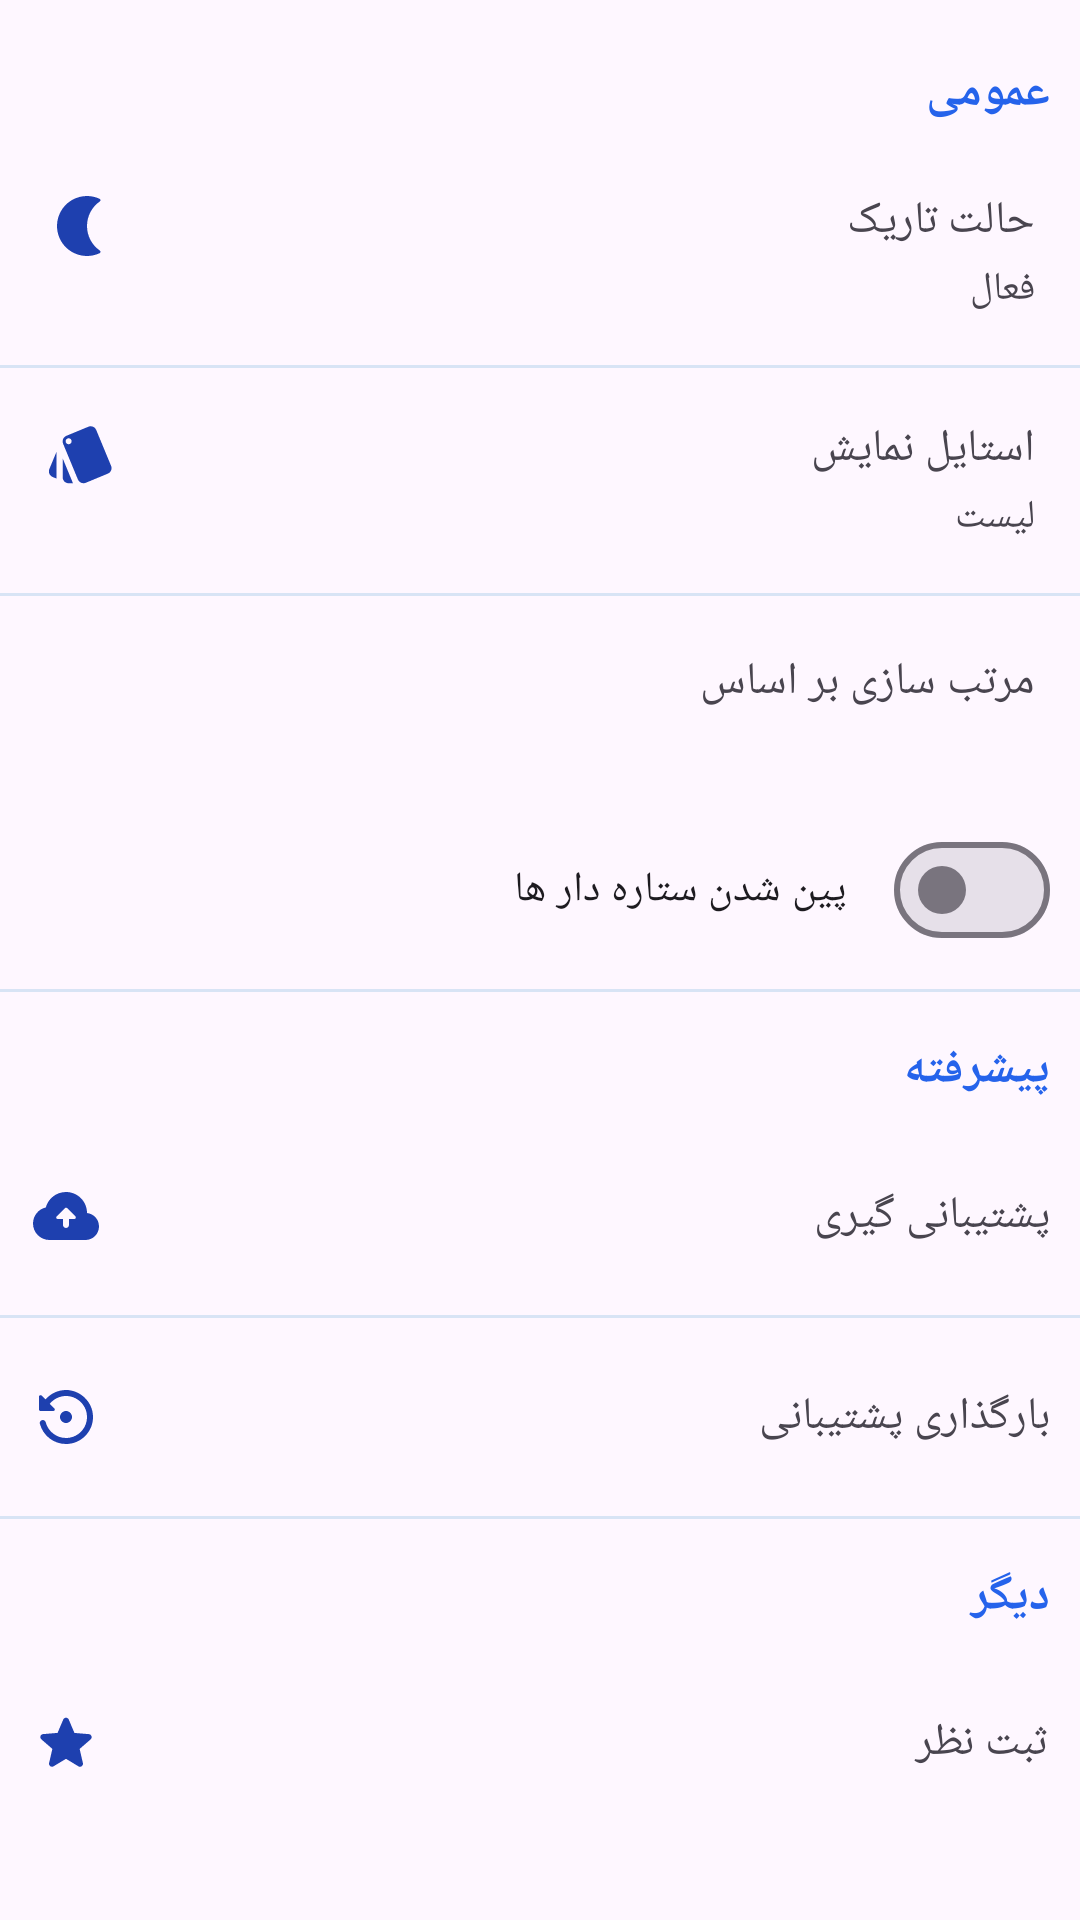

The Android layout XML behind this screen, and the referenced resources:
<!-- AndroidManifest.xml: application theme Theme.Notes -->
<!-- res/layout/fragment_settings.xml -->
<?xml version="1.0" encoding="utf-8"?>
<LinearLayout xmlns:android="http://schemas.android.com/apk/res/android"
    android:layout_width="match_parent"
    android:layout_height="match_parent">

    <androidx.core.widget.NestedScrollView
        android:layout_width="match_parent"
        android:layout_height="wrap_content">

        <LinearLayout
            android:layout_width="match_parent"
            android:layout_height="wrap_content"
            android:orientation="vertical"
            android:paddingVertical="20dp">

            <androidx.appcompat.widget.AppCompatTextView
                android:layout_width="match_parent"
                android:layout_height="wrap_content"
                android:layout_marginHorizontal="10dp"
                android:layout_marginBottom="10dp"
                android:text="عمومی"
                android:textColor="@color/colorPrimary"
                android:textSize="16sp"
                android:textStyle="bold" />

            <LinearLayout
                android:id="@+id/dark_mode"
                android:layout_width="match_parent"
                android:layout_height="wrap_content"
                android:layout_marginHorizontal="5dp"
                android:background="?selectableItemBackground"
                android:gravity="center_vertical"
                android:minHeight="65dp"
                android:orientation="vertical">

                <androidx.appcompat.widget.AppCompatTextView
                    android:layout_width="match_parent"
                    android:drawablePadding="10dp"
                    android:drawableStart="@drawable/round_nightlight_24"
                    android:layout_height="wrap_content"
                    android:layout_marginHorizontal="10dp"
                    android:text="حالت تاریک"
                    android:textSize="15sp" />

                <androidx.appcompat.widget.AppCompatTextView
                    android:id="@+id/dark_mode_status"
                    android:layout_width="match_parent"
                    android:layout_height="wrap_content"
                    android:layout_marginHorizontal="10dp"
                    android:text="فعال"
                    android:textSize="13sp" />

            </LinearLayout>

            <View
                android:layout_width="match_parent"
                android:layout_height="1dp"
                android:layout_marginVertical="5dp"
                android:background="@color/colorDivider" />

            <LinearLayout
                android:id="@+id/layout_style"
                android:layout_width="match_parent"
                android:layout_height="wrap_content"
                android:layout_marginHorizontal="5dp"
                android:background="?selectableItemBackground"
                android:gravity="center_vertical"
                android:minHeight="65dp"
                android:orientation="vertical">

                <androidx.appcompat.widget.AppCompatTextView
                    android:layout_width="match_parent"
                    android:layout_height="wrap_content"
                    android:drawablePadding="10dp"
                    android:drawableStart="@drawable/round_style_24"
                    android:layout_marginHorizontal="10dp"
                    android:text="استایل نمایش"
                    android:textSize="15sp" />

                <androidx.appcompat.widget.AppCompatTextView
                    android:id="@+id/layout_style_status"
                    android:layout_width="match_parent"
                    android:layout_height="wrap_content"
                    android:layout_marginHorizontal="10dp"
                    android:text="لیست"
                    android:textSize="13sp" />

            </LinearLayout>

            <View
                android:layout_width="match_parent"
                android:layout_height="1dp"
                android:layout_marginVertical="5dp"
                android:background="@color/colorDivider" />

            <LinearLayout
                android:id="@+id/sort_notes"
                android:layout_width="match_parent"
                android:layout_height="wrap_content"
                android:layout_marginHorizontal="5dp"
                android:background="?selectableItemBackground"
                android:minHeight="65dp"
                android:orientation="vertical"
                android:gravity="center_vertical"
                android:paddingHorizontal="10dp">

                <TextView
                    android:layout_width="match_parent"
                    android:layout_height="wrap_content"
                    android:text="@string/sort"
                    android:textSize="15sp" />

                <TextView
                    android:id="@+id/sort_notes_status"
                    android:layout_width="match_parent"
                    android:layout_height="wrap_content"
                    android:textSize="13sp" />
            </LinearLayout>

            <com.google.android.material.materialswitch.MaterialSwitch
                android:id="@+id/pin_favorites"
                android:layout_width="match_parent"
                android:layout_height="56dp"
                android:layout_marginHorizontal="10dp"
                android:text="@string/pin_favorites" />

            <View
                android:layout_width="match_parent"
                android:layout_height="1dp"
                android:layout_marginVertical="5dp"
                android:background="@color/colorDivider" />

            <androidx.appcompat.widget.AppCompatTextView
                android:layout_width="match_parent"
                android:layout_height="wrap_content"
                android:layout_marginHorizontal="10dp"
                android:layout_marginTop="10dp"
                android:layout_marginBottom="10dp"
                android:text="پیشرفته"
                android:textColor="@color/colorPrimary"
                android:textSize="16sp"
                android:textStyle="bold" />

            <androidx.appcompat.widget.AppCompatTextView
                android:id="@+id/backup"
                android:drawablePadding="10dp"
                android:drawableStart="@drawable/round_backup_24"
                android:layout_width="match_parent"
                android:layout_height="56dp"
                android:background="?selectableItemBackground"
                android:gravity="center_vertical"
                android:paddingHorizontal="10dp"
                android:text="پشتیبانی گیری"
                android:textSize="15sp" />

            <View
                android:layout_width="match_parent"
                android:layout_height="1dp"
                android:layout_marginVertical="5dp"
                android:background="@color/colorDivider" />

            <androidx.appcompat.widget.AppCompatTextView
                android:id="@+id/restore"
                android:drawablePadding="10dp"
                android:drawableStart="@drawable/round_settings_backup_restore_24"
                android:layout_width="match_parent"
                android:layout_height="56dp"
                android:background="?selectableItemBackground"
                android:gravity="center_vertical"
                android:paddingHorizontal="10dp"
                android:text="بارگذاری پشتیبانی"
                android:textSize="15sp" />

            <View
                android:layout_width="match_parent"
                android:layout_height="1dp"
                android:layout_marginVertical="5dp"
                android:background="@color/colorDivider" />

            <androidx.appcompat.widget.AppCompatTextView
                android:layout_width="match_parent"
                android:layout_height="wrap_content"
                android:layout_marginHorizontal="10dp"
                android:layout_marginTop="10dp"
                android:layout_marginBottom="10dp"
                android:text="دیگر"
                android:textColor="@color/colorPrimary"
                android:textSize="16sp"
                android:textStyle="bold" />

            <androidx.appcompat.widget.AppCompatTextView
                android:id="@+id/rate"
                android:layout_width="match_parent"
                android:layout_height="56dp"
                android:background="?selectableItemBackground"
                android:drawableStart="@drawable/round_star_24"
                android:drawablePadding="10dp"
                android:drawableTint="@color/colorIcon"
                android:gravity="center_vertical"
                android:paddingHorizontal="10dp"
                android:text="ثبت نظر"
                android:textSize="15sp" />

            <LinearLayout
                android:id="@+id/recommended_apps_container"
                android:layout_width="match_parent"
                android:layout_height="wrap_content"
                android:orientation="vertical" />
        </LinearLayout>

    </androidx.core.widget.NestedScrollView>


</LinearLayout>
<!-- resources referenced by this layout -->
<resources>
  <color name="colorDivider">#D8E4F5</color>
  <color name="colorIcon">#1E40AF</color>
  <color name="colorPrimary">#2563EB</color>
  <!-- drawable round_backup_24 (drawable) -->
  <vector xmlns:android="http://schemas.android.com/apk/res/android"
      android:width="24dp"
      android:height="24dp"
      android:tint="@color/colorIcon"
      android:viewportWidth="24"
      android:viewportHeight="24">
      <path
          android:fillColor="@android:color/white"
          android:pathData="M19,11c0,-3.87 -3.13,-7 -7,-7C8.78,4 6.07,6.18 5.26,9.15C2.82,9.71 1,11.89 1,14.5C1,17.54 3.46,20 6.5,20c1.76,0 10.25,0 12,0l0,0c2.49,-0.01 4.5,-2.03 4.5,-4.52C23,13.15 21.25,11.26 19,11zM13,13v2c0,0.55 -0.45,1 -1,1h0c-0.55,0 -1,-0.45 -1,-1v-2H9.21c-0.45,0 -0.67,-0.54 -0.35,-0.85l2.79,-2.79c0.2,-0.2 0.51,-0.2 0.71,0l2.79,2.79c0.31,0.31 0.09,0.85 -0.35,0.85H13z" />
  </vector>
  <!-- drawable round_nightlight_24 (drawable) -->
  <vector xmlns:android="http://schemas.android.com/apk/res/android"
      android:width="24dp"
      android:height="24dp"
      android:autoMirrored="true"
      android:tint="@color/colorIcon"
      android:viewportWidth="24"
      android:viewportHeight="24">
      <path
          android:fillColor="@android:color/white"
          android:pathData="M11.57,2.3c2.38,-0.59 4.68,-0.27 6.63,0.64c0.35,0.16 0.41,0.64 0.1,0.86C15.7,5.6 14,8.6 14,12s1.7,6.4 4.3,8.2c0.32,0.22 0.26,0.7 -0.09,0.86C16.93,21.66 15.5,22 14,22c-6.05,0 -10.85,-5.38 -9.87,-11.6C4.74,6.48 7.72,3.24 11.57,2.3z" />
  </vector>
  <!-- drawable round_settings_backup_restore_24 (drawable) -->
  <vector xmlns:android="http://schemas.android.com/apk/res/android"
      android:width="24dp"
      android:height="24dp"
      android:tint="@color/colorIcon"
      android:viewportWidth="24"
      android:viewportHeight="24">
      <path
          android:fillColor="@android:color/white"
          android:pathData="M11.77,3c-2.65,0.07 -5,1.28 -6.6,3.16L3.85,4.85C3.54,4.54 3,4.76 3,5.21V9.5C3,9.78 3.22,10 3.5,10h4.29c0.45,0 0.67,-0.54 0.35,-0.85L6.59,7.59C7.88,6.02 9.82,5 12,5c4.32,0 7.74,3.94 6.86,8.41c-0.54,2.77 -2.81,4.98 -5.58,5.47c-3.8,0.68 -7.18,-1.74 -8.05,-5.16C5.11,13.3 4.71,13 4.27,13h0c-0.65,0 -1.14,0.61 -0.98,1.23C4.28,18.12 7.8,21 12,21c5.06,0 9.14,-4.17 9,-9.26C20.86,6.86 16.65,2.88 11.77,3zM14,12c0,-1.1 -0.9,-2 -2,-2s-2,0.9 -2,2s0.9,2 2,2S14,13.1 14,12z" />
  </vector>
  <!-- drawable round_star_24 (drawable) -->
  <vector xmlns:android="http://schemas.android.com/apk/res/android"
      android:width="24dp"
      android:height="24dp"
      android:tint="@color/golden"
      android:viewportWidth="24"
      android:viewportHeight="24">
      <path
          android:fillColor="@android:color/white"
          android:pathData="M12,17.27l4.15,2.51c0.76,0.46 1.69,-0.22 1.49,-1.08l-1.1,-4.72l3.67,-3.18c0.67,-0.58 0.31,-1.68 -0.57,-1.75l-4.83,-0.41l-1.89,-4.46c-0.34,-0.81 -1.5,-0.81 -1.84,0L9.19,8.63L4.36,9.04c-0.88,0.07 -1.24,1.17 -0.57,1.75l3.67,3.18l-1.1,4.72c-0.2,0.86 0.73,1.54 1.49,1.08L12,17.27z" />
  </vector>
  <string name="pin_favorites">پین شدن ستاره دار ها</string>
  <string name="sort">مرتب سازی بر اساس</string>
  <color name="golden">#FFC107</color>
  <color name="statusBarColor">#1D4ED8</color>
  <color name="colorPrimaryContainer">#2563EB</color>
  <color name="colorOnPrimaryContainer">#FFFFFF</color>
  <color name="background">#F6F9FF</color>
  <color name="colorOnSurface">#14213D</color>
  <style name="NotesActionBar" parent="Widget.AppCompat.ActionBar.Solid">
          <item name="background">@color/colorPrimaryContainer</item>
          <item name="titleTextStyle">@style/NotesActionBarTitle</item>
      </style>
  <style name="NotesActionBarTheme" parent="ThemeOverlay.AppCompat.ActionBar">
          <item name="colorControlNormal">@color/colorOnPrimaryContainer</item>
      </style>
  <style name="NotesActionBarTitle" parent="TextAppearance.AppCompat.Widget.ActionBar.Title">
          <item name="android:textColor">@color/colorOnPrimaryContainer</item>
      </style>
</resources>
